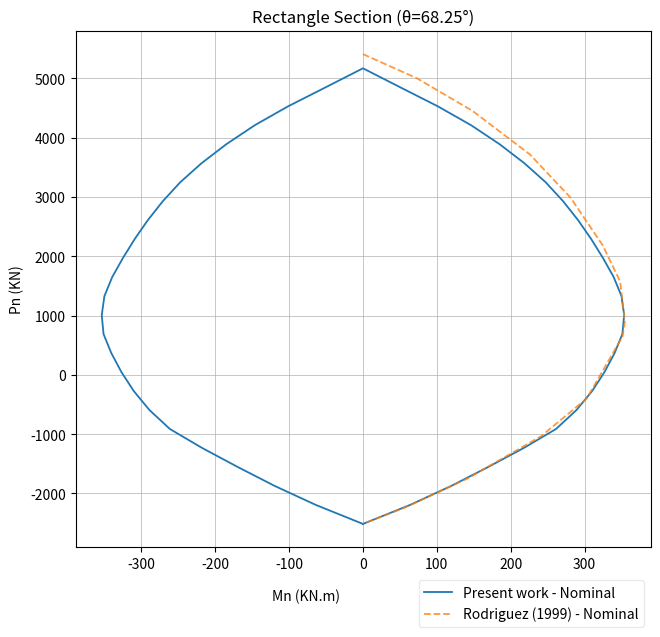

This figure's Python source: (Note: this script raises an exception after producing the figure.)
import matplotlib.pyplot as plt
import matplotlib as mpl
from pathlib import Path

#Convert text to vector paths (ensures the layout looks the same on any PC)
mpl.rcParams['svg.fonttype'] = 'path'

pixel_width = 671
pixel_height = 647
my_dpi = 100

# Sample data
MnSaka = [0.014120953522304,63.7225500776205,119.355840103022,169.466917137991,217.539496138242,261.179476125833,288.894206528669,310.091188594968,326.796746840054,340.47238740278,350.96531295203,353.400043914456,349.798547620106,339.267824326178,324.857600940915,308.911348687651,291.101998930235,270.759159261562,247.144991908038,218.401767405246,184.93861156115,146.440339677158,101.160979741183,50.4562193233873,-4.19127345586909E-017,-4.19127345586909E-017,-50.4562193233872,-101.160979741183,-146.440339677158,-184.93861156115,-218.401767405246,-247.144991908038,-270.759159261562,-291.101998930235,-308.911348687651,-324.857600940914,-339.267824326178,-349.798547620106,-353.400043914456,-350.96531295203,-340.47238740278,-326.796746840054,-310.091188594968,-288.894206528669,-261.179476125834,-217.539496138242,-169.466917137992,-119.355840103021,-63.7225500776202,-0.0141209535222701,0.014120953522304]
PnSaka = [-2515.35906688028,-2195.16493631096,-1874.88966642933,-1554.57138615719,-1234.34321315013,-914.071321150274,-593.79675373385,-273.517084723359,46.7515219415774,367.042173764985,687.306096247441,1007.57250583044,1327.91976961907,1648.13207551925,1968.39365786141,2288.69196618574,2608.94609785232,2929.21384537026,3249.4505502586,3569.75992780809,3890.04932911108,4210.30850014962,4530.50451104635,4850.8092049533,5171.1302288908,5171.1302288908,4850.8092049533,4530.50451104635,4210.30850014962,3890.04932911108,3569.75992780809,3249.4505502586,2929.21384537026,2608.94609785232,2288.69196618574,1968.39365786141,1648.13207551925,1327.91976961907,1007.57250583044,687.306096247441,367.042173764985,46.7515219415774,-273.517084723359,-593.79675373385,-914.071321150274,-1234.34321315013,-1554.57138615719,-1874.88966642933,-2195.16493631096,-2515.35906688028,-2515.35906688028]
MnSPC = [0,72.5377071005918,148.418165680473,225.97,280.791124260356,324.581168639054,347.980428994082,354.331656804733,351.323180473373,302.853284023669,241.012381656805,143.069763313609,56.4925,0.334275147928994]
PnSPC = [5410.56447851729,5005.84016512216,4451.217957877,3716.7182780118,2989.71349283909,2180.26486604886,1573.17839595619,891.142978938499,651.306348778433,-397.978908171862,-1035.04495703454,-1739.56505812974,-2241.72300252738,-2511.53921145745]

# Create figure and axes
fig, ax = plt.subplots(
    figsize=(pixel_width / my_dpi, pixel_height / my_dpi), 
    dpi=my_dpi
)

# Call plot() multiple times on the same ax object
ax.plot(MnSaka, PnSaka, label='Present work - Nominal', color='#1f77b4', linestyle='-', linewidth=1.3)
ax.plot(MnSPC, PnSPC, label='Rodriguez (1999) - Nominal', color='#ff7f0e', linestyle='--', linewidth=1.3, alpha=0.8)

# Customize chart
ax.set_title("Rectangle Section (θ=68.25°)")
ax.set_xlabel("Mn (KN.m)")
ax.xaxis.set_label_coords(0.4, -0.08)
ax.set_ylabel("Pn (KN)")
ax.legend()  # Displays the labels assigned above

# add grid
ax.grid(linewidth=0.5)

# move legend to the upper right
ax.legend(loc='upper right', bbox_to_anchor=(1, -0.05), framealpha=0.4)
plt.tight_layout()

script_dir = Path(__file__).resolve().parent
save_path = script_dir / "diagram-rectangle.svg"
plt.savefig(save_path, bbox_inches="tight", pad_inches=0)

# Render plot
plt.show()
